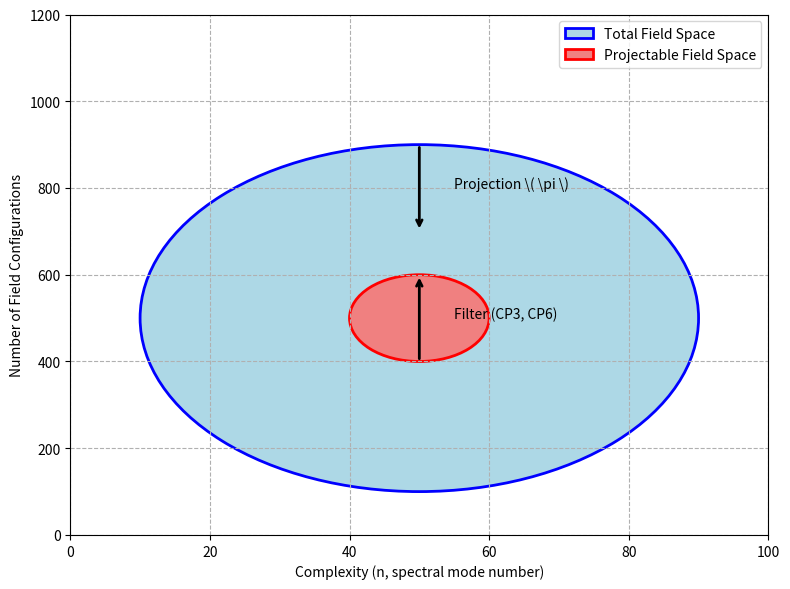

Write the Python code that produced this figure.
import numpy as np
import matplotlib.pyplot as plt
from matplotlib.patches import Ellipse

# Set up figure
fig, ax = plt.subplots(figsize=(8, 6))

# Define ellipses for field spaces
total_field_space = Ellipse(xy=(50, 500), width=80, height=800, edgecolor='blue', fc='lightblue', lw=2, label='Total Field Space')
proj_field_space = Ellipse(xy=(50, 500), width=20, height=200, edgecolor='red', fc='lightcoral', lw=2, label='Projectable Field Space')
ax.add_patch(total_field_space)
ax.add_patch(proj_field_space)

# Add filter arrows
ax.annotate('', xy=(50, 700), xytext=(50, 900),
            arrowprops=dict(arrowstyle='->', color='black', lw=2))
ax.text(55, 800, 'Projection \( \pi \)', fontsize=10, color='black')
ax.annotate('', xy=(50, 600), xytext=(50, 400),
            arrowprops=dict(arrowstyle='->', color='black', lw=2))
ax.text(55, 500, 'Filter (CP3, CP6)', fontsize=10, color='black')

# Set labels and title
ax.set_xlabel('Complexity (n, spectral mode number)')
ax.set_ylabel('Number of Field Configurations')

# Set axis limits
ax.set_xlim([0, 100])
ax.set_ylim([0, 1200])

# Add legend
ax.legend()

# Add grid
ax.grid(True, ls='--')

plt.tight_layout()
plt.show()